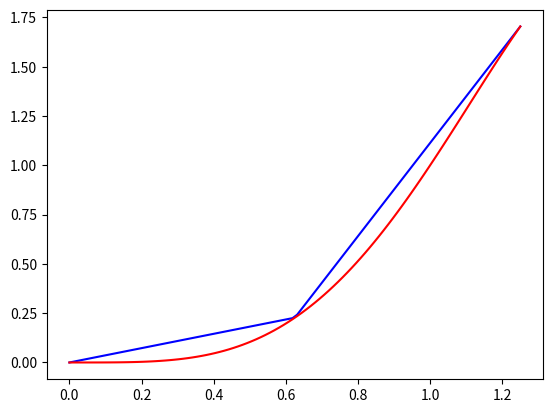

Here is the Python script that generated this plot:
# -*- coding: utf-8 -*-
"""
Created on Fri Sep 10 22:40:53 2021

[redacted]
"""
import numpy as np

#values = f(y) where y= f(np.linspace(a,b,1000))

def secants(x,a,b,f,nr_values):
    assert (a <= x and x <= b)
    if x == a:
        return f(a)
    elif x == b:
        return f(b)
    
    increment = (b-a)/ (nr_values-1)
    #a , a + i , a + 2*i ,..., a + nr_values * i
    interval_index = int(np.floor((nr_values-1) * (x-a)/(b-a)))
    return f(a + interval_index * increment)  +\
        (f((interval_index+1) * increment) - f(interval_index * increment)) * (x - a - interval_index * increment) / increment

    
    
def secants_old(x,a,b,values,f_values):
    assert (a <= x and x <= b)
    if x == a:
        return f_values[0]
    elif x == b:
        return f_values[-1]
    else:
        increment = values[1]-values[0]
        interval_index = int(np.floor((len(values)-1) * (x-a)/(b-a)))
        #assert (x - values[interval_index] >= 0) and (values[interval_index+1] -x >= 0)
        return f_values[interval_index]  + (f_values[interval_index+1]-f_values[interval_index]) * (x - values[interval_index]) / increment

#### USAGE EXAMPLE####
f = lambda x : x**4 * (2-x)**1.25

a,b,nr_values = 0,1.25,3
values = np.linspace(a,b,nr_values)
f_values = f(values)

import matplotlib.pyplot as plt
z = np.linspace(a,b,100)
#zz = [secants_old(i,a,b,values,f_values) for i in z]
zz = [secants(i,a,b,f,nr_values) for i in z]
plt.plot(z,zz,c='b')
plt.plot(z,f(z),c='r')
#print ((zz - f(z) >= 0).all() )
